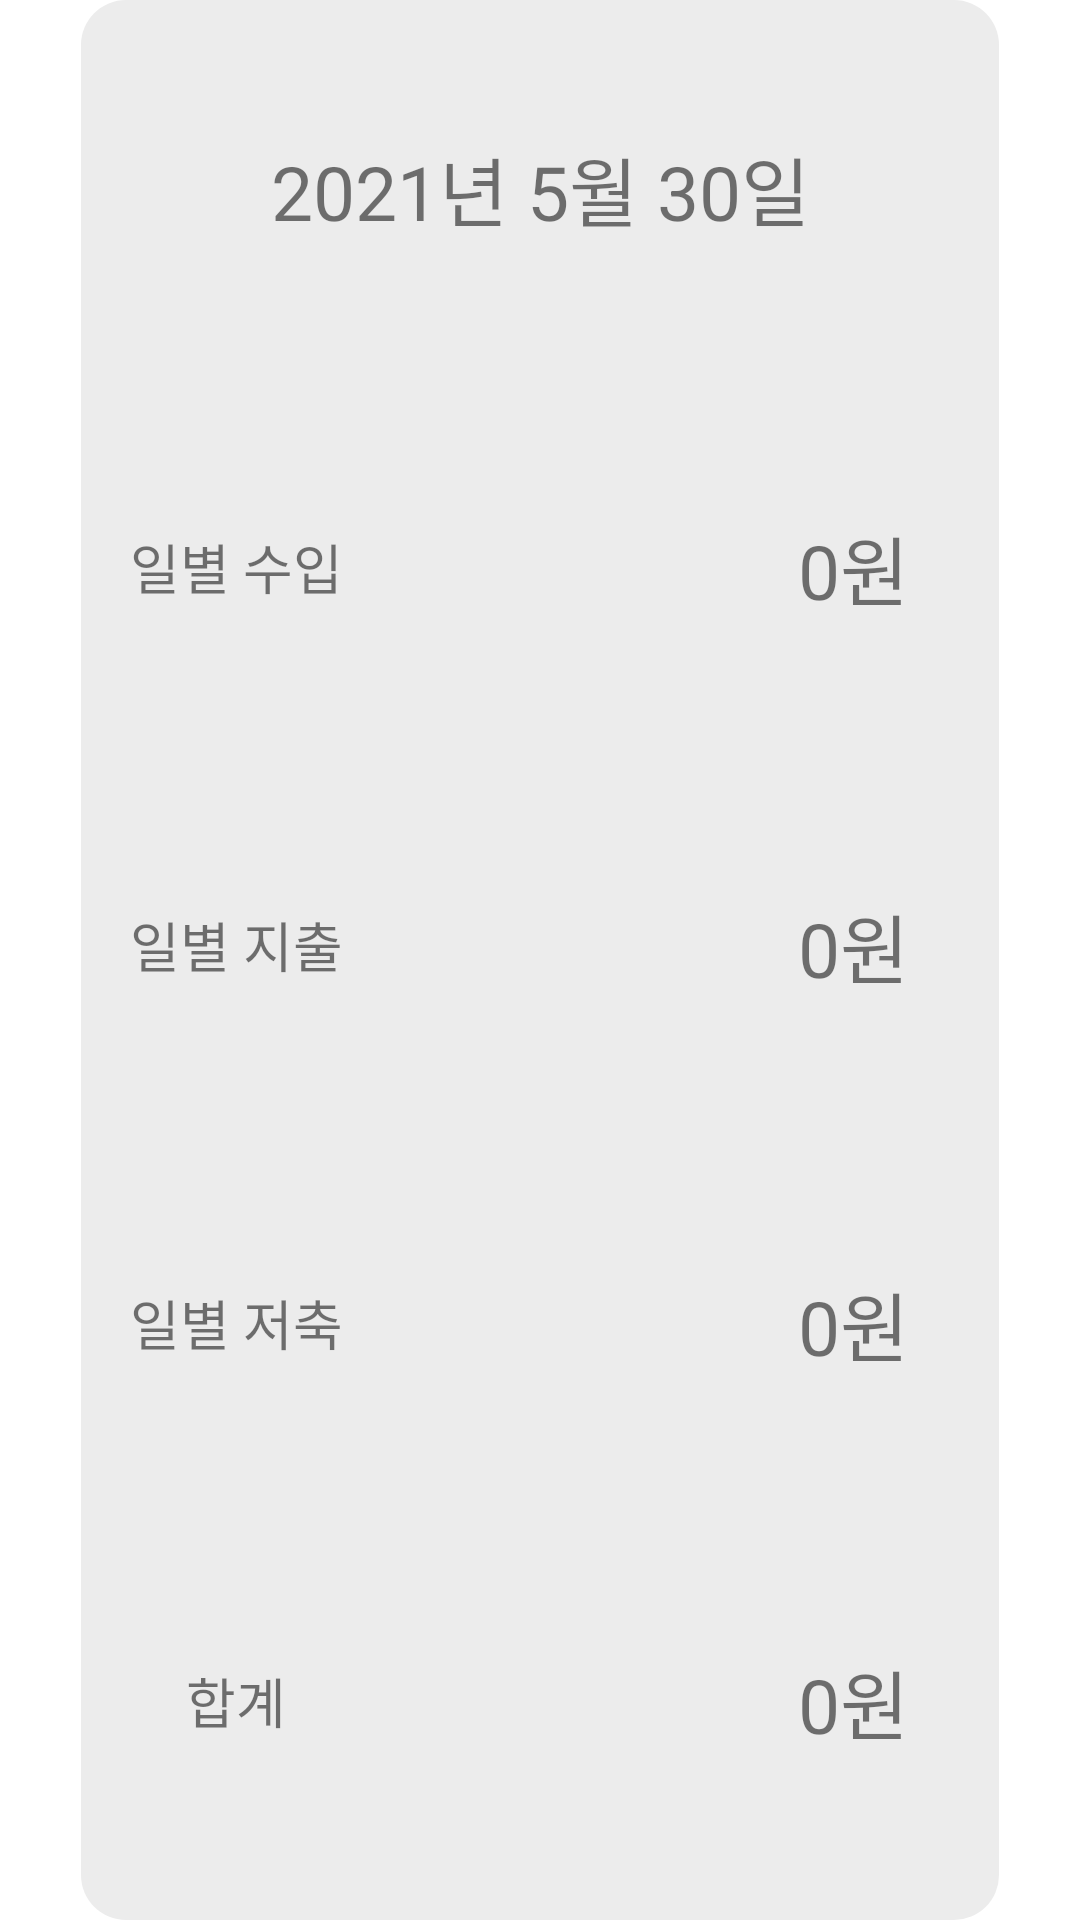

Here is an Android app screen rendered from its layout file. Give the layout XML and the strings, colors and styles it references.
<!-- AndroidManifest.xml: application theme Theme.Sseumsseum -->
<!-- res/layout/fragment_day.xml -->
<?xml version="1.0" encoding="utf-8"?>
<androidx.constraintlayout.widget.ConstraintLayout xmlns:android="http://schemas.android.com/apk/res/android"
    xmlns:app="http://schemas.android.com/apk/res-auto"
    xmlns:tools="http://schemas.android.com/tools"
    android:layout_width="match_parent"
    android:layout_height="match_parent"
    tools:context=".DayFragment">

    <LinearLayout
        android:layout_width="0dp"
        android:layout_height="0dp"
        android:background="@drawable/main_layout"
        android:orientation="vertical"
        android:paddingBottom="10dp"
        app:layout_constraintBottom_toBottomOf="parent"
        app:layout_constraintLeft_toLeftOf="parent"
        app:layout_constraintRight_toRightOf="parent"
        app:layout_constraintTop_toTopOf="parent"
        app:layout_constraintWidth_percent="0.85">

        <TextView
            android:layout_width="match_parent"
            android:layout_height="0dp"
            android:layout_weight="1"
            android:gravity="center"
            android:text="2021년 5월 30일"
            android:textSize="25sp" />

        <androidx.constraintlayout.widget.ConstraintLayout
            android:layout_width="match_parent"
            android:layout_height="0dp"
            android:layout_weight="1"
            android:orientation="vertical"
            android:paddingRight="@dimen/main_right_padding">

            <TextView
                android:layout_width="0dp"
                android:layout_height="match_parent"
                android:gravity="center"
                android:text="일별 수입"
                android:textSize="@dimen/main_category_text"
                app:layout_constraintLeft_toLeftOf="parent"
                app:layout_constraintWidth_percent="0.35" />

            <TextView
                android:layout_width="0dp"
                android:layout_height="wrap_content"
                android:background="@drawable/text_button_selector"
                android:clickable="true"
                android:gravity="bottom|right"
                android:paddingTop="@dimen/text_button_top_padding"
                android:paddingBottom="@dimen/text_button_bottom_padding"
                android:paddingRight="@dimen/text_button_right_padding"
                android:text="0원"
                android:textSize="@dimen/main_money_text"
                app:layout_constraintBottom_toBottomOf="parent"
                app:layout_constraintRight_toRightOf="parent"
                app:layout_constraintTop_toTopOf="parent"
                app:layout_constraintWidth_percent="0.65" />
        </androidx.constraintlayout.widget.ConstraintLayout>

        <androidx.constraintlayout.widget.ConstraintLayout
            android:layout_width="match_parent"
            android:layout_height="0dp"
            android:layout_weight="1"
            android:orientation="vertical"
            android:paddingRight="@dimen/main_right_padding">

            <TextView
                android:layout_width="0dp"
                android:layout_height="match_parent"
                android:gravity="center"
                android:text="일별 지출"
                android:textSize="@dimen/main_category_text"
                app:layout_constraintLeft_toLeftOf="parent"
                app:layout_constraintWidth_percent="0.35" />

            <TextView
                android:layout_width="0dp"
                android:layout_height="wrap_content"
                android:background="@drawable/text_button_selector"
                android:clickable="true"
                android:gravity="bottom|right"
                android:paddingTop="@dimen/text_button_top_padding"
                android:paddingBottom="@dimen/text_button_bottom_padding"
                android:paddingRight="@dimen/text_button_right_padding"
                android:text="0원"
                android:textSize="@dimen/main_money_text"
                app:layout_constraintBottom_toBottomOf="parent"
                app:layout_constraintRight_toRightOf="parent"
                app:layout_constraintTop_toTopOf="parent"
                app:layout_constraintWidth_percent="0.65" />
        </androidx.constraintlayout.widget.ConstraintLayout>

        <androidx.constraintlayout.widget.ConstraintLayout
            android:layout_width="match_parent"
            android:layout_height="0dp"
            android:layout_weight="1"
            android:orientation="vertical"
            android:paddingRight="@dimen/main_right_padding">

            <TextView
                android:layout_width="0dp"
                android:layout_height="match_parent"
                android:gravity="center"
                android:text="일별 저축"
                android:textSize="@dimen/main_category_text"
                app:layout_constraintLeft_toLeftOf="parent"
                app:layout_constraintWidth_percent="0.35"
                tools:layout_editor_absoluteY="0dp" />

            <TextView
                android:layout_width="0dp"
                android:layout_height="wrap_content"
                android:background="@drawable/text_button_selector"
                android:clickable="true"
                android:gravity="bottom|right"
                android:paddingTop="@dimen/text_button_top_padding"
                android:paddingBottom="@dimen/text_button_bottom_padding"
                android:paddingRight="@dimen/text_button_right_padding"
                android:text="0원"
                android:textSize="@dimen/main_money_text"
                app:layout_constraintBottom_toBottomOf="parent"
                app:layout_constraintRight_toRightOf="parent"
                app:layout_constraintTop_toTopOf="parent"
                app:layout_constraintWidth_percent="0.65" />
        </androidx.constraintlayout.widget.ConstraintLayout>

        <androidx.constraintlayout.widget.ConstraintLayout
            android:layout_width="match_parent"
            android:layout_height="0dp"
            android:layout_weight="1"
            android:orientation="vertical"
            android:paddingRight="@dimen/main_right_padding">

            <TextView
                android:layout_width="0dp"
                android:layout_height="match_parent"
                android:gravity="center"
                android:text="합계"
                android:textSize="@dimen/main_category_text"
                app:layout_constraintLeft_toLeftOf="parent"
                app:layout_constraintWidth_percent="0.35" />

            <TextView
                android:layout_width="0dp"
                android:layout_height="wrap_content"
                android:background="@drawable/text_button_selector"
                android:clickable="true"
                android:gravity="bottom|right"
                android:paddingTop="@dimen/text_button_top_padding"
                android:paddingBottom="@dimen/text_button_bottom_padding"
                android:paddingRight="@dimen/text_button_right_padding"
                android:text="0원"
                android:textSize="@dimen/main_money_text"
                app:layout_constraintBottom_toBottomOf="parent"
                app:layout_constraintRight_toRightOf="parent"
                app:layout_constraintTop_toTopOf="parent"
                app:layout_constraintWidth_percent="0.65" />
        </androidx.constraintlayout.widget.ConstraintLayout>
    </LinearLayout>
</androidx.constraintlayout.widget.ConstraintLayout>
<!-- resources referenced by this layout -->
<resources>
  <dimen name="main_category_text">18sp</dimen>
  <dimen name="main_money_text">25sp</dimen>
  <dimen name="main_right_padding">10dp</dimen>
  <dimen name="text_button_bottom_padding">5dp</dimen>
  <dimen name="text_button_right_padding">20dp</dimen>
  <dimen name="text_button_top_padding">5dp</dimen>
  <!-- drawable main_layout (drawable) -->
  <?xml version="1.0" encoding="utf-8"?>
  <shape
      xmlns:android="http://schemas.android.com/apk/res/android"
      android:shape="rectangle">
      <solid
          android:color="#ECECEC"/>
      <corners
          android:radius="15dp"/>
  
  </shape>
  <!-- drawable text_button_selector (drawable) -->
  <?xml version="1.0" encoding="utf-8"?>
  <selector xmlns:android="http://schemas.android.com/apk/res/android">
      <item android:state_pressed="true"
          android:drawable="@drawable/text_button_selected"/>
      <item android:drawable="@drawable/text_button_unselected"/>
  </selector>
  <style name="Theme.Sseumsseum" parent="Theme.MaterialComponents.DayNight.DarkActionBar">
          
          <item name="colorPrimary">@color/purple</item>
          <item name="colorPrimaryVariant">@color/purple</item>
          <item name="colorOnPrimary">@color/white</item>
          
          <item name="colorSecondary">@color/purple</item>
          <item name="colorSecondaryVariant">#785E8F</item>
          <item name="colorOnSecondary">@color/white</item>
          
          <item name="android:statusBarColor" tools:targetApi="l">?attr/colorPrimaryVariant</item>
          
          <item name="fontFamily">@font/nanumsquare_acb</item>
          <item name="android:includeFontPadding">false</item>
      </style>
  <!-- drawable text_button_selected (drawable) -->
  <?xml version="1.0" encoding="utf-8"?>
  <shape xmlns:android="http://schemas.android.com/apk/res/android"
      android:shape="rectangle">
      <solid
          android:color="#686868"/>
      <corners
          android:radius="30dp"/>
  </shape>
  <color name="purple">#A783C9</color>
  <color name="white">#FFFFFFFF</color>
</resources>
